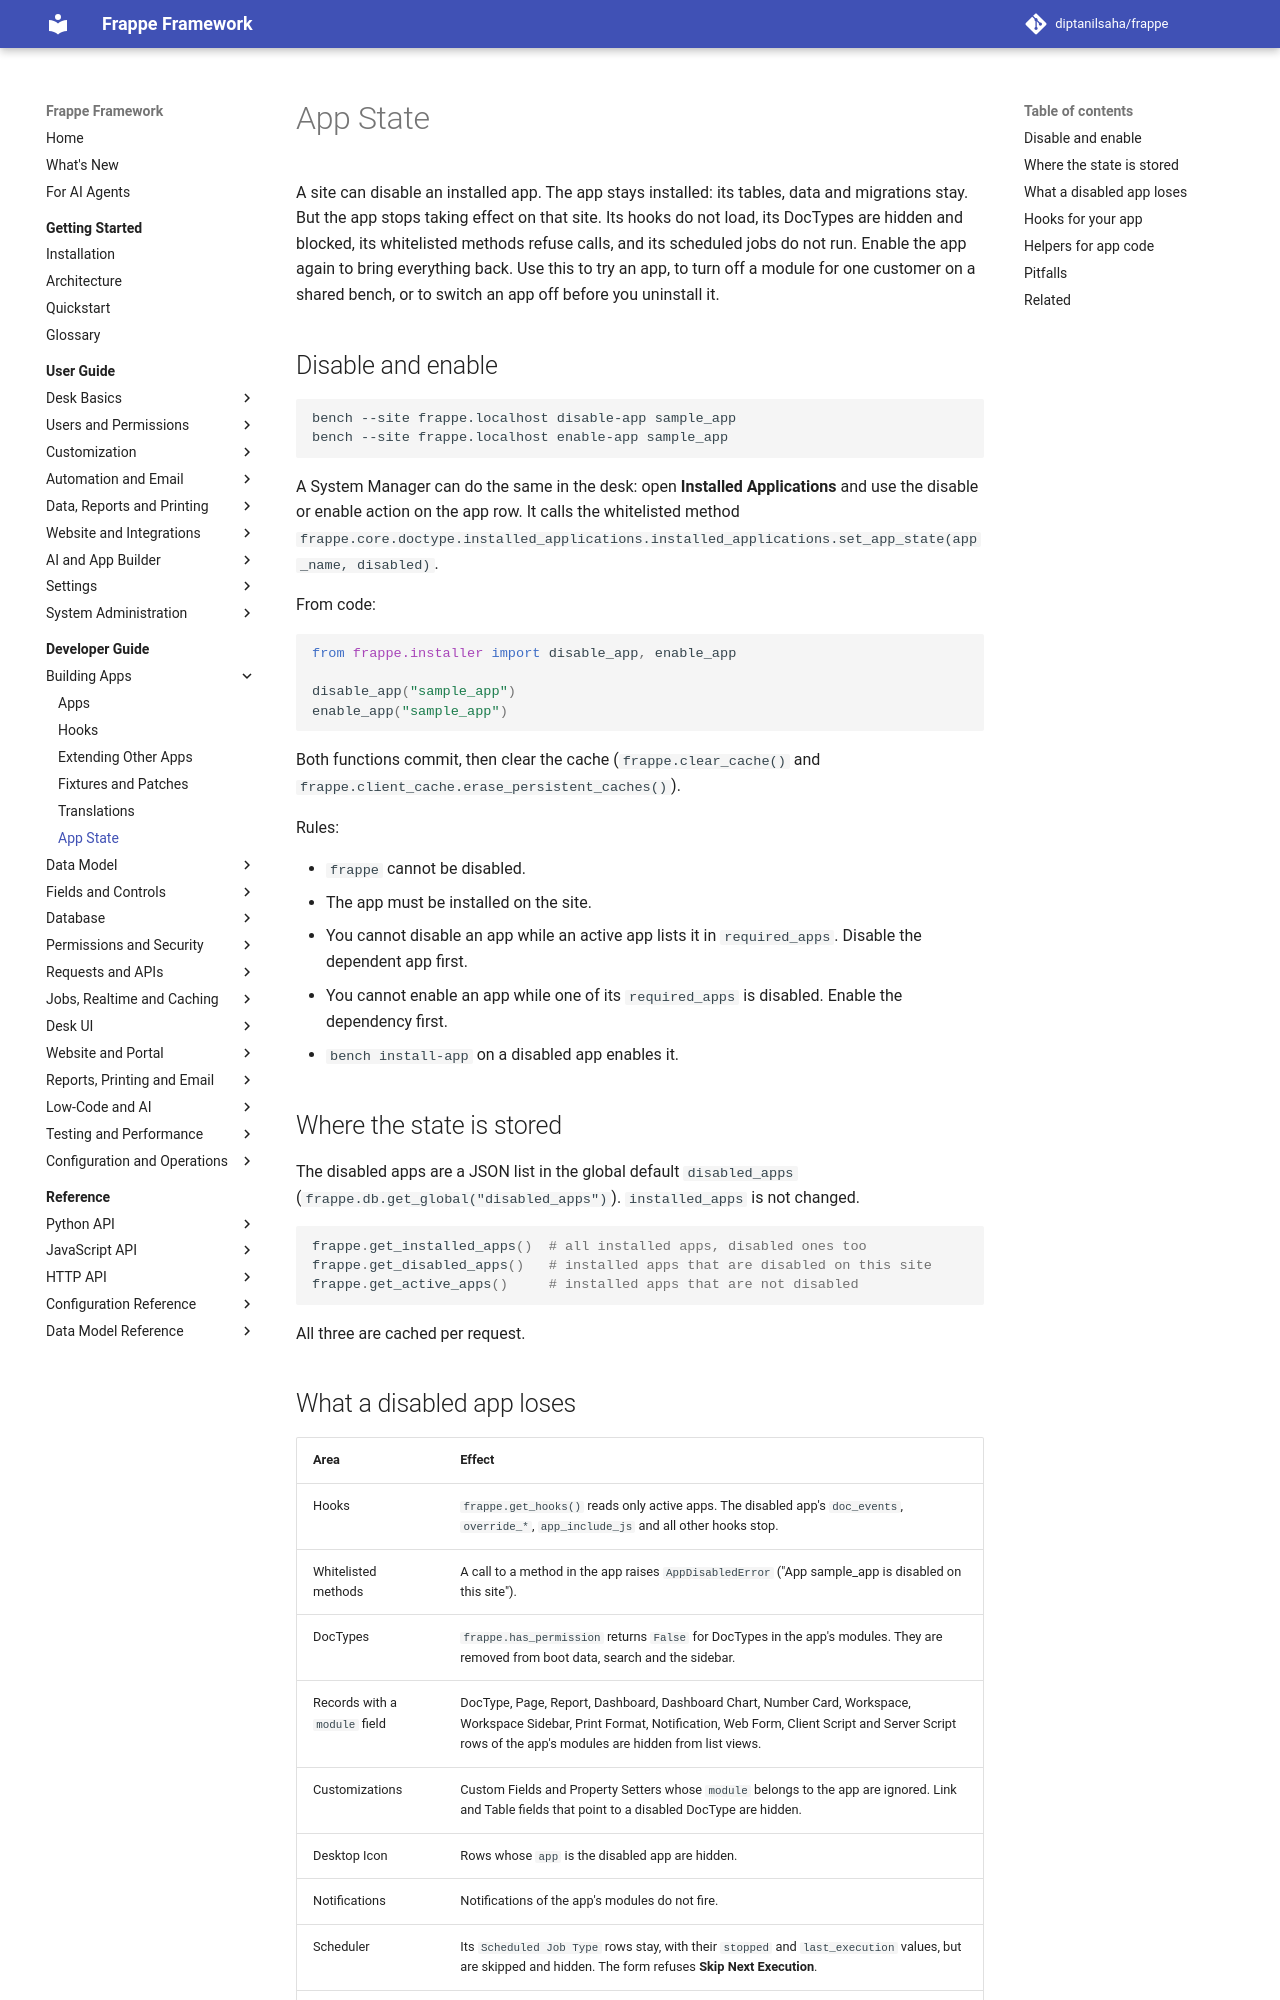

repository: diptanilsaha/frappe · page: develop/developer-guide/building-apps/app-state/index.html · generator: mkdocs

---
title: App State
description: Turn an installed app off on one site without uninstalling it, with bench disable-app and enable-app, and react with the before_disable and after_enable hooks.
version: develop
sources:
  - frappe/app_state.py
  - frappe/apps.py
  - frappe/installer.py
  - frappe/commands/site.py
  - frappe/core/doctype/installed_applications/installed_applications.py
  - frappe/core/doctype/scheduled_job_type/scheduled_job_type.py
  - frappe/__init__.py
  - frappe/permissions.py
  - frappe/hooks.py
  - frappe/migrate.py
  - frappe/utils/boilerplate.py
  - frappe/custom/__init__.py
  - frappe/model/meta.py
---

# App State

A site can disable an installed app. The app stays installed: its tables, data and migrations stay. But the app stops taking effect on that site. Its hooks do not load, its DocTypes are hidden and blocked, its whitelisted methods refuse calls, and its scheduled jobs do not run. Enable the app again to bring everything back. Use this to try an app, to turn off a module for one customer on a shared bench, or to switch an app off before you uninstall it.

## Disable and enable

```bash
bench --site frappe.localhost disable-app sample_app
bench --site frappe.localhost enable-app sample_app
```

A System Manager can do the same in the desk: open **Installed Applications** and use the disable or enable action on the app row. It calls the whitelisted method `frappe.core.doctype.installed_applications.installed_applications.set_app_state(app_name, disabled)`.

From code:

```python
from frappe.installer import disable_app, enable_app

disable_app("sample_app")
enable_app("sample_app")
```

Both functions commit, then clear the cache (`frappe.clear_cache()` and `frappe.client_cache.erase_persistent_caches()`).

Rules:

- `frappe` cannot be disabled.
- The app must be installed on the site.
- You cannot disable an app while an active app lists it in `required_apps`. Disable the dependent app first.
- You cannot enable an app while one of its `required_apps` is disabled. Enable the dependency first.
- `bench install-app` on a disabled app enables it.

## Where the state is stored

The disabled apps are a JSON list in the global default `disabled_apps` (`frappe.db.get_global("disabled_apps")`). `installed_apps` is not changed.

```python
frappe.get_installed_apps()  # all installed apps, disabled ones too
frappe.get_disabled_apps()   # installed apps that are disabled on this site
frappe.get_active_apps()     # installed apps that are not disabled
```

All three are cached per request.
